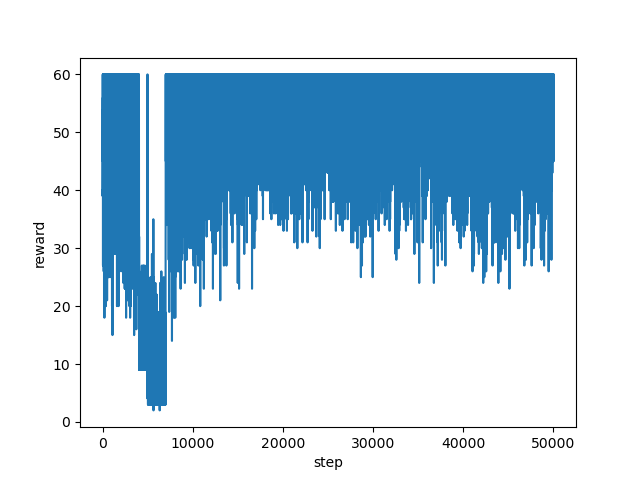

The file beside this chart, header and first rows:
step, reward
0, 40.0
1, 42.0
2, 46.0
3, 41.0
4, 48.0
5, 39.0
6, 54.0
7, 60.0
8, 50.0
9, 50.0
10, 53.0
11, 55.0
12, 60.0
13, 60.0
14, 60.0
15, 60.0
16, 60.0
17, 60.0
18, 60.0
19, 60.0
20, 50.0
21, 49.0
22, 59.0
23, 55.0
24, 59.0
25, 60.0
26, 60.0
27, 60.0
28, 60.0
29, 50.0
30, 50.0
31, 58.0
32, 45.0
33, 51.0
34, 52.0
35, 44.0
36, 46.0
37, 44.0
38, 41.0
39, 56.0
40, 40.0
41, 46.0
42, 40.0
43, 43.0
44, 48.0
45, 50.0
46, 40.0
47, 31.0
48, 27.0
49, 29.0
50, 33.0
51, 48.0
52, 54.0
53, 45.0
54, 46.0
55, 38.0
56, 48.0
57, 51.0
58, 55.0
59, 54.0
... 49,940 more rows
